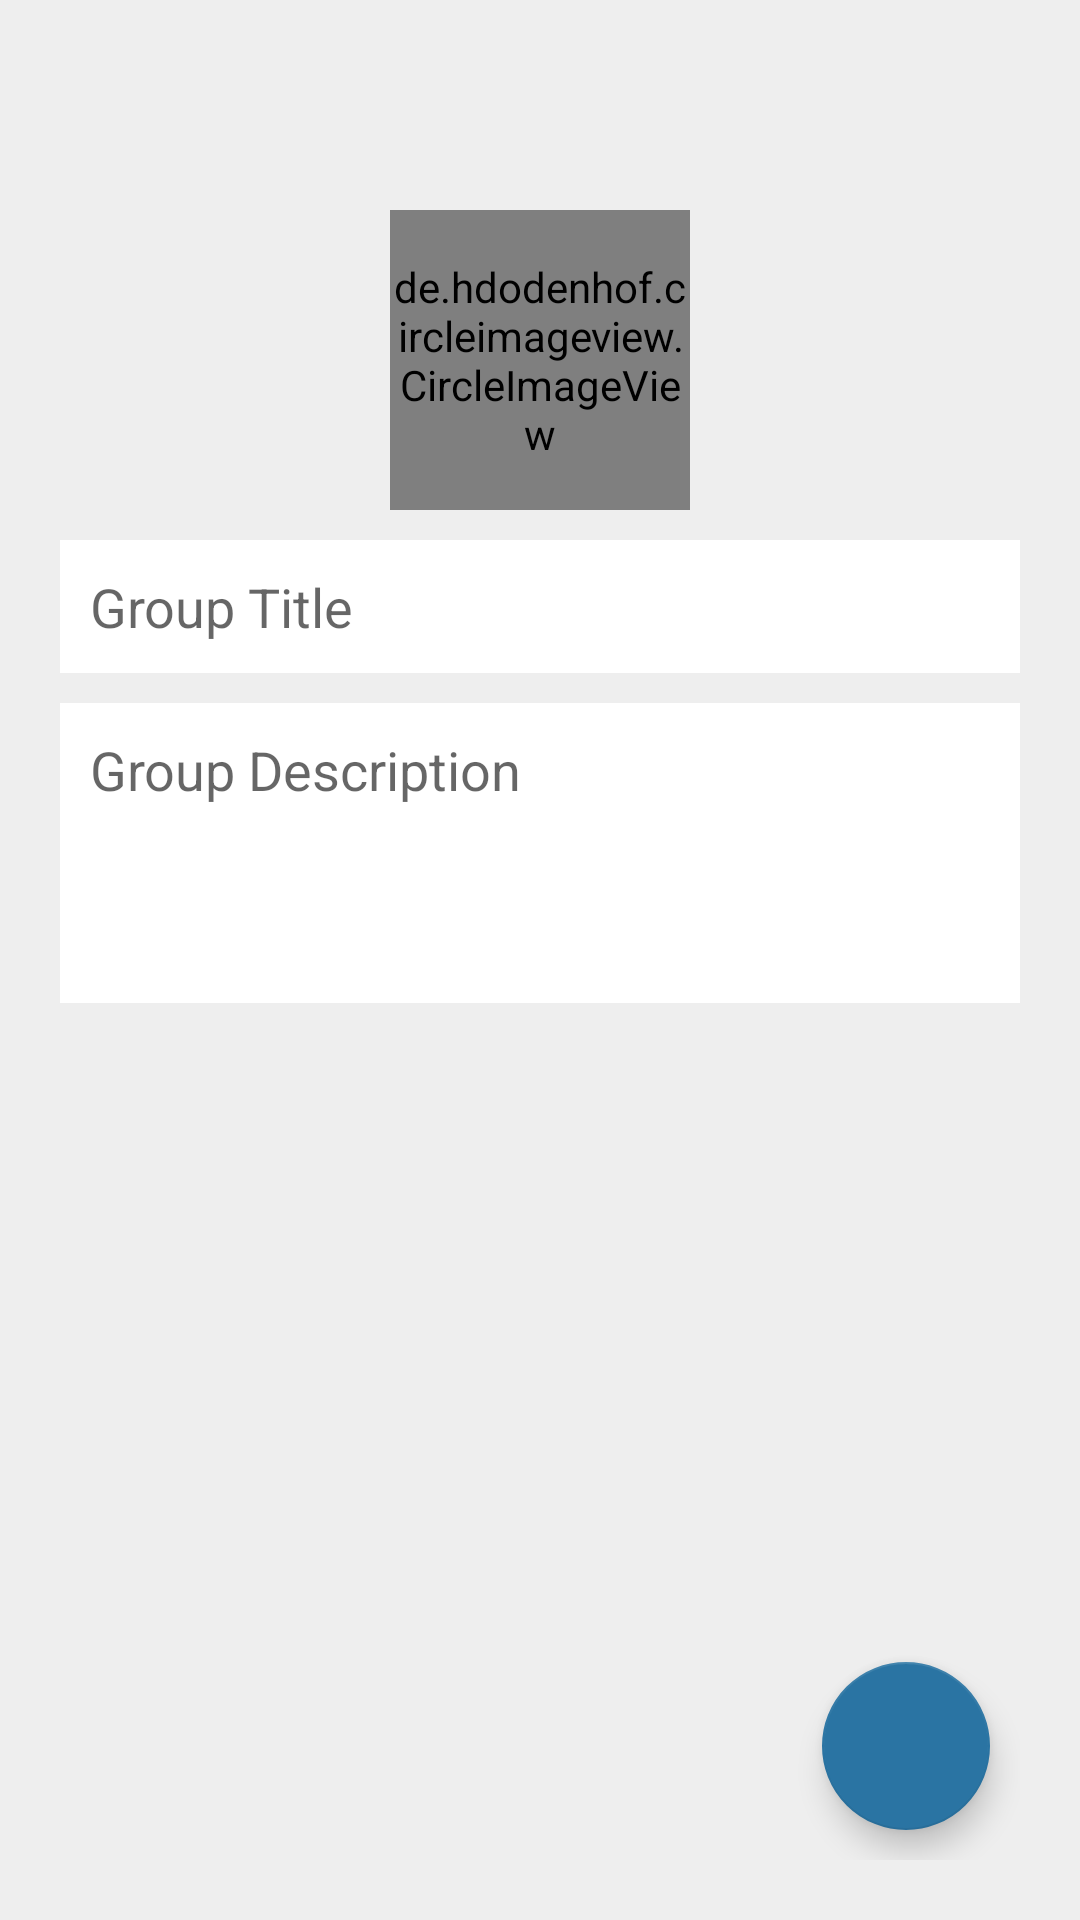

Write the Android layout XML for this screen, with the resource values it uses.
<!-- AndroidManifest.xml: application theme AppTheme -->
<!-- res/layout/activity_group_create.xml -->
<?xml version="1.0" encoding="utf-8"?>
<RelativeLayout
    xmlns:android="http://schemas.android.com/apk/res/android"
    xmlns:app="http://schemas.android.com/apk/res-auto"
    xmlns:tools="http://schemas.android.com/tools"
    android:layout_width="match_parent"
    android:layout_height="match_parent"
    android:padding="20dp"
    android:background="#eee"
    tools:context=".GroupCreateActivity">

    <de.hdodenhof.circleimageview.CircleImageView
        android:id="@+id/groupIconIv"
        android:layout_marginTop="50dp"
         android:layout_centerHorizontal="true"
        android:src="@drawable/ic_groupicon_primary"
        android:layout_width="100dp"
        android:layout_height="100dp"/>

    <EditText
        android:id="@+id/groupTitleET"
        android:hint="Group Title"
        android:padding="10dp"
        android:layout_marginTop="10dp"
        android:layout_below="@+id/groupIconIv"
        android:background="@color/colorWhite"
        android:layout_width="match_parent"
        android:layout_height="wrap_content"/>

    <EditText
        android:id="@+id/groupDescriptionEt"
        android:hint="Group Description"
        android:minHeight="100dp"
        android:gravity="top"
        android:inputType="textMultiLine|textCapSentences"
        android:padding="10dp"
        android:layout_marginTop="10dp"
        android:layout_below="@+id/groupTitleET"
        android:background="@color/colorWhite"
        android:layout_width="match_parent"
        android:layout_height="wrap_content"/>

    <com.google.android.material.floatingactionbutton.FloatingActionButton
        android:id="@+id/createGroupBtn"
        android:layout_margin="10dp"
        android:layout_alignParentEnd="true"
        android:layout_alignParentBottom="true"
        android:layout_width="wrap_content"
        android:src="@drawable/ic_done_white"
        android:layout_height="wrap_content"
        android:layout_alignParentRight="true" />
    
</RelativeLayout>
<!-- resources referenced by this layout -->
<resources>
  <color name="colorWhite">#fff</color>
  <!-- drawable ic_groupicon_primary (drawable-anydpi) -->
  <vector xmlns:android="http://schemas.android.com/apk/res/android"
      android:width="24dp"
      android:height="24dp"
      android:viewportWidth="24"
      android:viewportHeight="24"
      android:tint="#2A74A3"
      android:alpha="0.8">
    <path
        android:fillColor="@android:color/white"
        android:pathData="M16,11c1.66,0 2.99,-1.34 2.99,-3S17.66,5 16,5c-1.66,0 -3,1.34 -3,3s1.34,3 3,3zM8,11c1.66,0 2.99,-1.34 2.99,-3S9.66,5 8,5C6.34,5 5,6.34 5,8s1.34,3 3,3zM8,13c-2.33,0 -7,1.17 -7,3.5L1,19h14v-2.5c0,-2.33 -4.67,-3.5 -7,-3.5zM16,13c-0.29,0 -0.62,0.02 -0.97,0.05 1.16,0.84 1.97,1.97 1.97,3.45L17,19h6v-2.5c0,-2.33 -4.67,-3.5 -7,-3.5z"/>
  </vector>
  <style name="AppTheme" parent="Theme.AppCompat.Light.DarkActionBar">
          
          <item name="colorPrimary">@color/colorPrimary</item>
          <item name="colorPrimaryDark">@color/colorPrimaryDark</item>
          <item name="colorAccent">@color/colorAccent</item>
      </style>
  <color name="colorPrimary">#2a74a3</color>
  <color name="colorPrimaryDark">#225d82</color>
  <color name="colorAccent">#2a74a3</color>
</resources>
